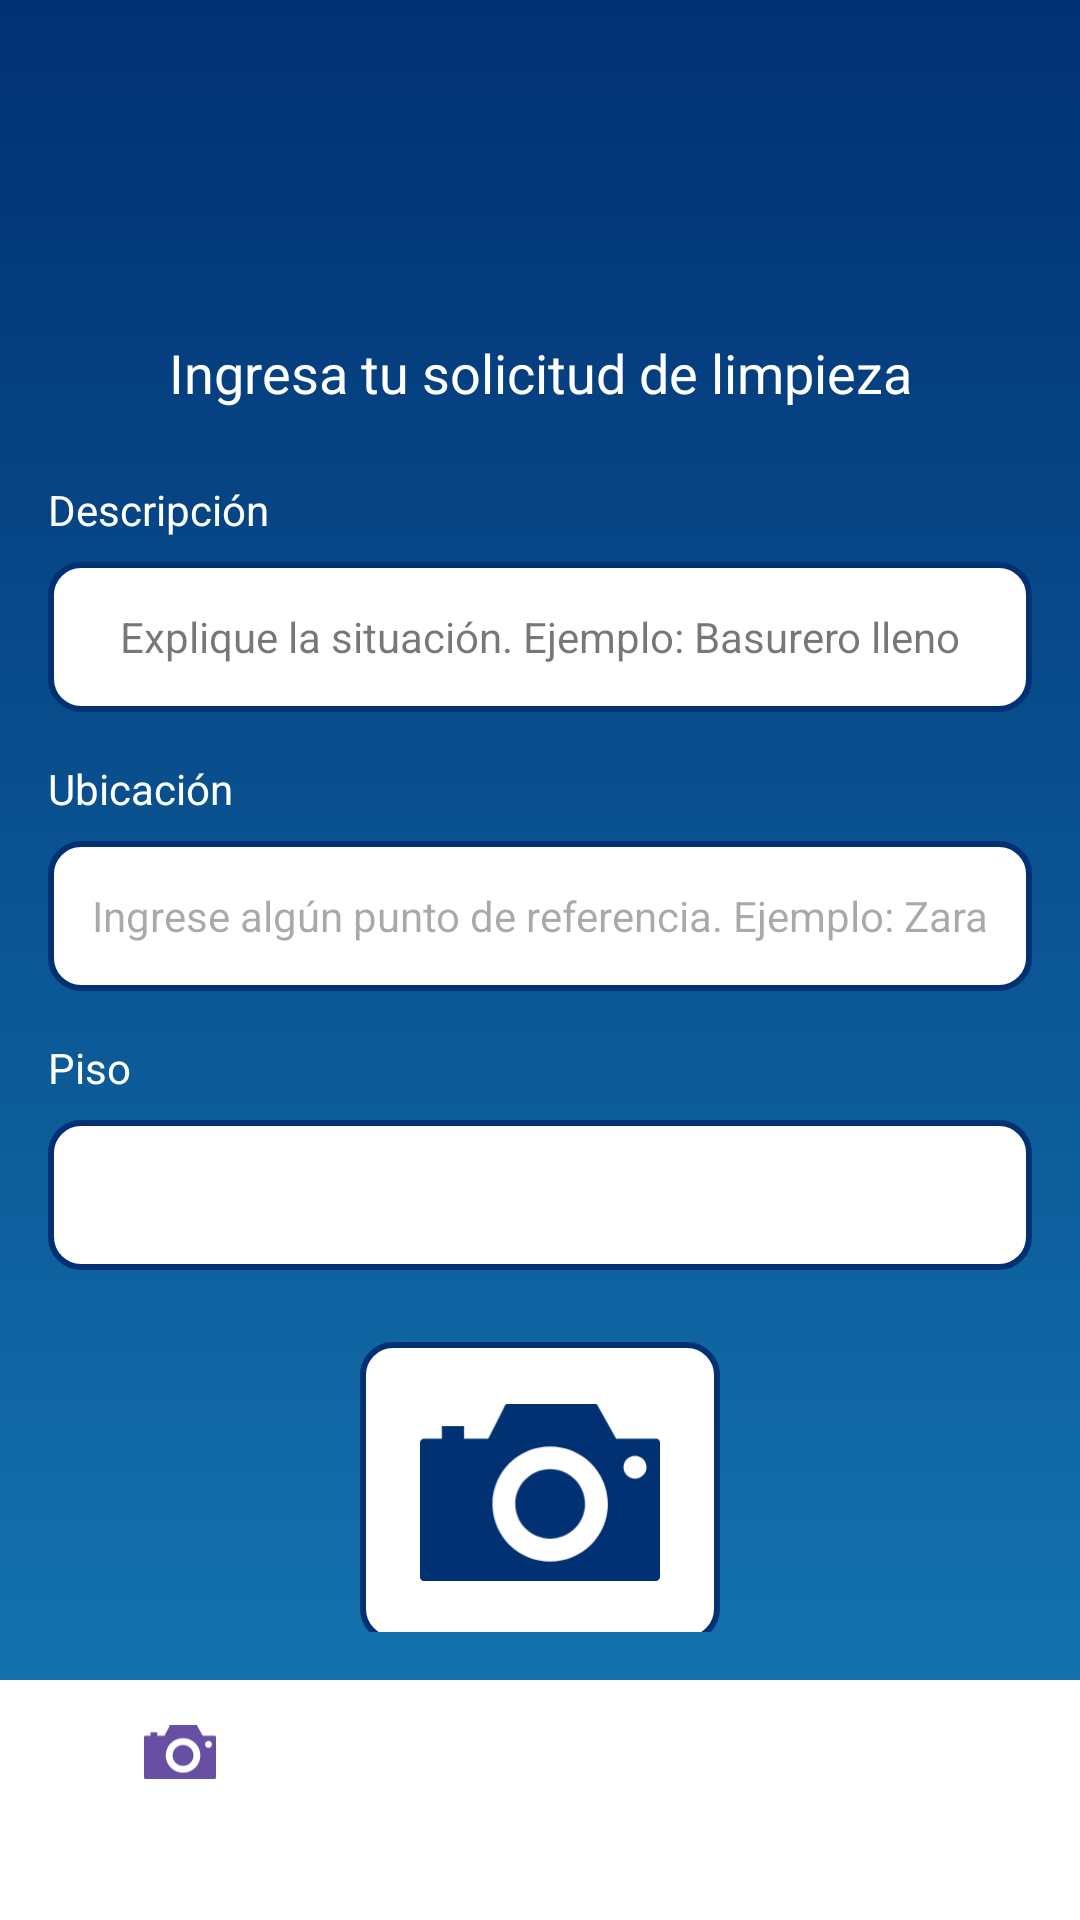

Android layout source for this screen:
<!-- AndroidManifest.xml: application theme Theme.PROYECTO_FINAL_ANDROID -->
<!-- res/layout/activity_crear_tarea.xml -->
<?xml version="1.0" encoding="utf-8"?>
<androidx.constraintlayout.widget.ConstraintLayout
    xmlns:android="http://schemas.android.com/apk/res/android"
    xmlns:app="http://schemas.android.com/apk/res-auto"
    android:id="@+id/activity_crear_tarea"
    android:layout_width="match_parent"
    android:layout_height="match_parent"
    android:background="@drawable/degradado_azul">

    
    <androidx.constraintlayout.widget.Guideline
        android:id="@+id/guideline_top"
        android:layout_width="wrap_content"
        android:layout_height="wrap_content"
        android:orientation="horizontal"
        app:layout_constraintGuide_percent="0.15"/>

    <androidx.constraintlayout.widget.ConstraintLayout
        android:id="@+id/cont_formulario"
        android:layout_width="0dp"
        android:layout_height="0dp"
        android:padding="16dp"
        app:layout_constraintTop_toBottomOf="@id/guideline_top"
        app:layout_constraintStart_toStartOf="parent"
        app:layout_constraintEnd_toEndOf="parent"
        app:layout_constraintBottom_toTopOf="@+id/bottomNav">

        
        <TextView
            android:id="@+id/tv_titulo_crear"
            android:layout_width="0dp"
            android:layout_height="wrap_content"
            android:text="Ingresa tu solicitud de limpieza"
            android:textColor="@color/white"
            android:textSize="18sp"
            android:gravity="center"
            app:layout_constraintTop_toTopOf="parent"
            app:layout_constraintStart_toStartOf="parent"
            app:layout_constraintEnd_toEndOf="parent"/>

        <TextView
            android:id="@+id/tv_label_descripcion"
            android:layout_width="wrap_content"
            android:layout_height="wrap_content"
            android:text="Descripción"
            android:textColor="@color/white"
            android:layout_marginTop="24dp"
            app:layout_constraintTop_toBottomOf="@id/tv_titulo_crear"
            app:layout_constraintStart_toStartOf="parent"/>

        <EditText
            android:id="@+id/et_descripcion"
            style="@style/style_TextFields"
            android:layout_width="0dp"
            android:layout_height="wrap_content"
            android:minHeight="50dp"
            android:background="@drawable/cornertxtview"
            android:gravity="center"
            android:hint="Explique la situación. Ejemplo: Basurero lleno"
            android:inputType="text|textMultiLine"
            android:imeOptions="actionNext"
            android:textColor="@color/gris"
            android:textSize="14sp"
            android:layout_marginTop="8dp"
            app:layout_constraintTop_toBottomOf="@id/tv_label_descripcion"
            app:layout_constraintStart_toStartOf="parent"
            app:layout_constraintEnd_toEndOf="parent"/>

        <TextView
            android:id="@+id/tv_label_ubicacion"
            android:layout_width="wrap_content"
            android:layout_height="wrap_content"
            android:text="Ubicación"
            android:textColor="@color/white"
            android:layout_marginTop="16dp"
            app:layout_constraintTop_toBottomOf="@id/et_descripcion"
            app:layout_constraintStart_toStartOf="parent"/>

        <AutoCompleteTextView
            android:id="@+id/actv_ubicacion"
            android:layout_width="0dp"
            android:layout_height="wrap_content"
            android:minHeight="50dp"
            android:background="@drawable/cornertxtview"
            android:hint="Ingrese algún punto de referencia. Ejemplo: Zara"
            android:inputType="text"
            android:imeOptions="actionNext"
            android:textColor="@color/gris"
            android:textSize="14sp"
            android:layout_marginTop="8dp"
            android:gravity="center"
            app:layout_constraintTop_toBottomOf="@id/tv_label_ubicacion"
            app:layout_constraintStart_toStartOf="parent"
            app:layout_constraintEnd_toEndOf="parent"/>

        <TextView
            android:id="@+id/tv_label_piso"
            android:layout_width="wrap_content"
            android:layout_height="wrap_content"
            android:text="Piso"
            android:textColor="@color/white"
            android:layout_marginTop="16dp"
            app:layout_constraintTop_toBottomOf="@id/actv_ubicacion"
            app:layout_constraintStart_toStartOf="parent"/>

        <Spinner
            android:id="@+id/sp_piso"
            android:layout_width="0dp"
            android:layout_height="wrap_content"
            android:minHeight="50dp"
            android:background="@drawable/cornertxtview"
            android:layout_marginTop="8dp"
            app:layout_constraintTop_toBottomOf="@id/tv_label_piso"
            app:layout_constraintStart_toStartOf="parent"
            app:layout_constraintEnd_toEndOf="parent"/>

        <ImageButton
            android:id="@+id/btn_agregar_foto"
            android:layout_width="120dp"
            android:layout_height="100dp"
            android:layout_marginTop="24dp"
            android:background="@drawable/cornertxtview"
            android:padding="20dp"
            android:scaleType="centerInside"
            android:src="@drawable/camera_icon"
            app:layout_constraintTop_toBottomOf="@id/sp_piso"
            app:layout_constraintStart_toStartOf="parent"
            app:layout_constraintEnd_toEndOf="parent"/>

        <Button
            android:id="@+id/btn_crear_solicitud"
            android:layout_width="wrap_content"
            android:layout_height="wrap_content"
            android:layout_marginTop="24dp"
            android:backgroundTint="@color/verde"
            android:ems="10"
            android:text="Ingresar solicitud"
            android:textSize="18sp"
            android:textStyle="bold"
            android:imeOptions="actionDone"
            app:layout_constraintTop_toBottomOf="@id/btn_agregar_foto"
            app:layout_constraintStart_toStartOf="parent"
            app:layout_constraintEnd_toEndOf="parent"/>

        <ProgressBar
            android:id="@+id/progressBar_carga"
            android:layout_width="50dp"
            android:layout_height="50dp"
            android:indeterminate="true"
            android:visibility="gone"
            android:indeterminateTint="@android:color/white"
            android:layout_marginTop="16dp"
            app:layout_constraintTop_toBottomOf="@id/btn_crear_solicitud"
            app:layout_constraintStart_toStartOf="parent"
            app:layout_constraintEnd_toEndOf="parent"/>
    </androidx.constraintlayout.widget.ConstraintLayout>

    <com.google.android.material.bottomnavigation.BottomNavigationView
        android:id="@+id/bottomNav"
        android:layout_width="0dp"
        android:layout_height="wrap_content"
        android:background="@color/white"
        app:itemActiveIndicatorStyle="@style/Widget.Material3.BottomNavigationView.ActiveIndicator"
        app:menu="@menu/bottom_nav_menu"
        app:itemIconTint="@null"
        app:itemTextColor="@color/nav_item_selector"
        app:labelVisibilityMode="labeled"
        app:layout_constraintBottom_toBottomOf="parent"
        app:layout_constraintStart_toStartOf="parent"
        app:layout_constraintEnd_toEndOf="parent"/>
</androidx.constraintlayout.widget.ConstraintLayout>
<!-- resources referenced by this layout -->
<resources>
  <color name="gris">#757575</color>
  <color name="verde">#a0c49a</color>
  <color name="white">#FFFFFFFF</color>
  <!-- drawable camera_icon (drawable) -->
  <vector xmlns:android="http://schemas.android.com/apk/res/android"
      android:width="122.88dp"
      android:height="90.78dp"
      android:viewportWidth="122.88"
      android:viewportHeight="90.78">
    <path
        android:fillColor="@color/blue"
        android:pathData="M46.86,0.05h43.63l9.94,17.7h20.48c1.09,0 1.98,0.92 1.98,1.98v69.08c0,1.06 -0.91,1.98 -1.98,1.98H1.98C0.92,90.78 0,89.89 0,88.81l0,-69.08c0,-1.09 0.89,-1.98 1.98,-1.98h9.21V11.4h11.38v6.35h12.36c2.57,-5.08 5.14,-10.15 7.71,-15.23C44.2,-0.57 43.34,0.05 46.86,0.05L46.86,0.05zM110.07,26.5c3.26,0 5.9,2.64 5.9,5.9c0,3.26 -2.64,5.9 -5.9,5.9c-3.26,0 -5.9,-2.64 -5.9,-5.9C104.18,29.14 106.82,26.5 110.07,26.5L110.07,26.5L110.07,26.5zM66.64,33.37c9.87,0 17.88,8.01 17.88,17.88c0,9.87 -8.01,17.88 -17.88,17.88c-9.87,0 -17.88,-8.01 -17.88,-17.88C48.76,41.38 56.77,33.37 66.64,33.37L66.64,33.37zM66.64,21.73c16.31,0 29.53,13.22 29.53,29.53c0,16.3 -13.22,29.53 -29.53,29.53c-16.3,0 -29.53,-13.23 -29.53,-29.53C37.12,34.95 50.34,21.73 66.64,21.73L66.64,21.73z"
        android:fillType="evenOdd"/>
  </vector>
  <!-- drawable cornertxtview (drawable) -->
  <shape xmlns:android="http://schemas.android.com/apk/res/android">
  
      <solid android:color="@color/white"/> 
      <stroke android:width="2dp" android:color="@color/blue"/> 
      <corners android:radius="10dp"/> 
  </shape>
  <!-- drawable degradado_azul (drawable) -->
  <?xml version="1.0" encoding="utf-8"?>
  <selector xmlns:android="http://schemas.android.com/apk/res/android">
  
      <item>
          <shape android:shape="rectangle">
  
              <gradient
                  android:startColor="@color/sky"
                  android:endColor="@color/blue"
                  android:type="linear"
                  android:angle="90"
                  />
          </shape>
      </item>
  </selector>
  <style name="style_TextFields" parent="Widget.MaterialComponents.TextInputLayout.OutlinedBox">
          
          <item name="boxBackgroundMode">outline</item>
          <item name="boxBackgroundColor">@color/white</item>
  
          
          <item name="boxStrokeColor">@color/blue</item>
          <item name="boxStrokeWidth">2dp</item>
  
          
          <item name="boxCornerRadiusTopStart">10dp</item>
          <item name="boxCornerRadiusTopEnd">10dp</item>
          <item name="boxCornerRadiusBottomStart">10dp</item>
          <item name="boxCornerRadiusBottomEnd">10dp</item>
  
          
          <item name="hintTextColor">@color/sky</item>
      </style>
  <style name="Theme.PROYECTO_FINAL_ANDROID" parent="Base.Theme.PROYECTO_FINAL_ANDROID" />
  <color name="blue">#013173</color>
  <color name="sky">#157bb6</color>
  <style name="Base.Theme.PROYECTO_FINAL_ANDROID" parent="Theme.Material3.DayNight.NoActionBar">
          
          
      </style>
</resources>
